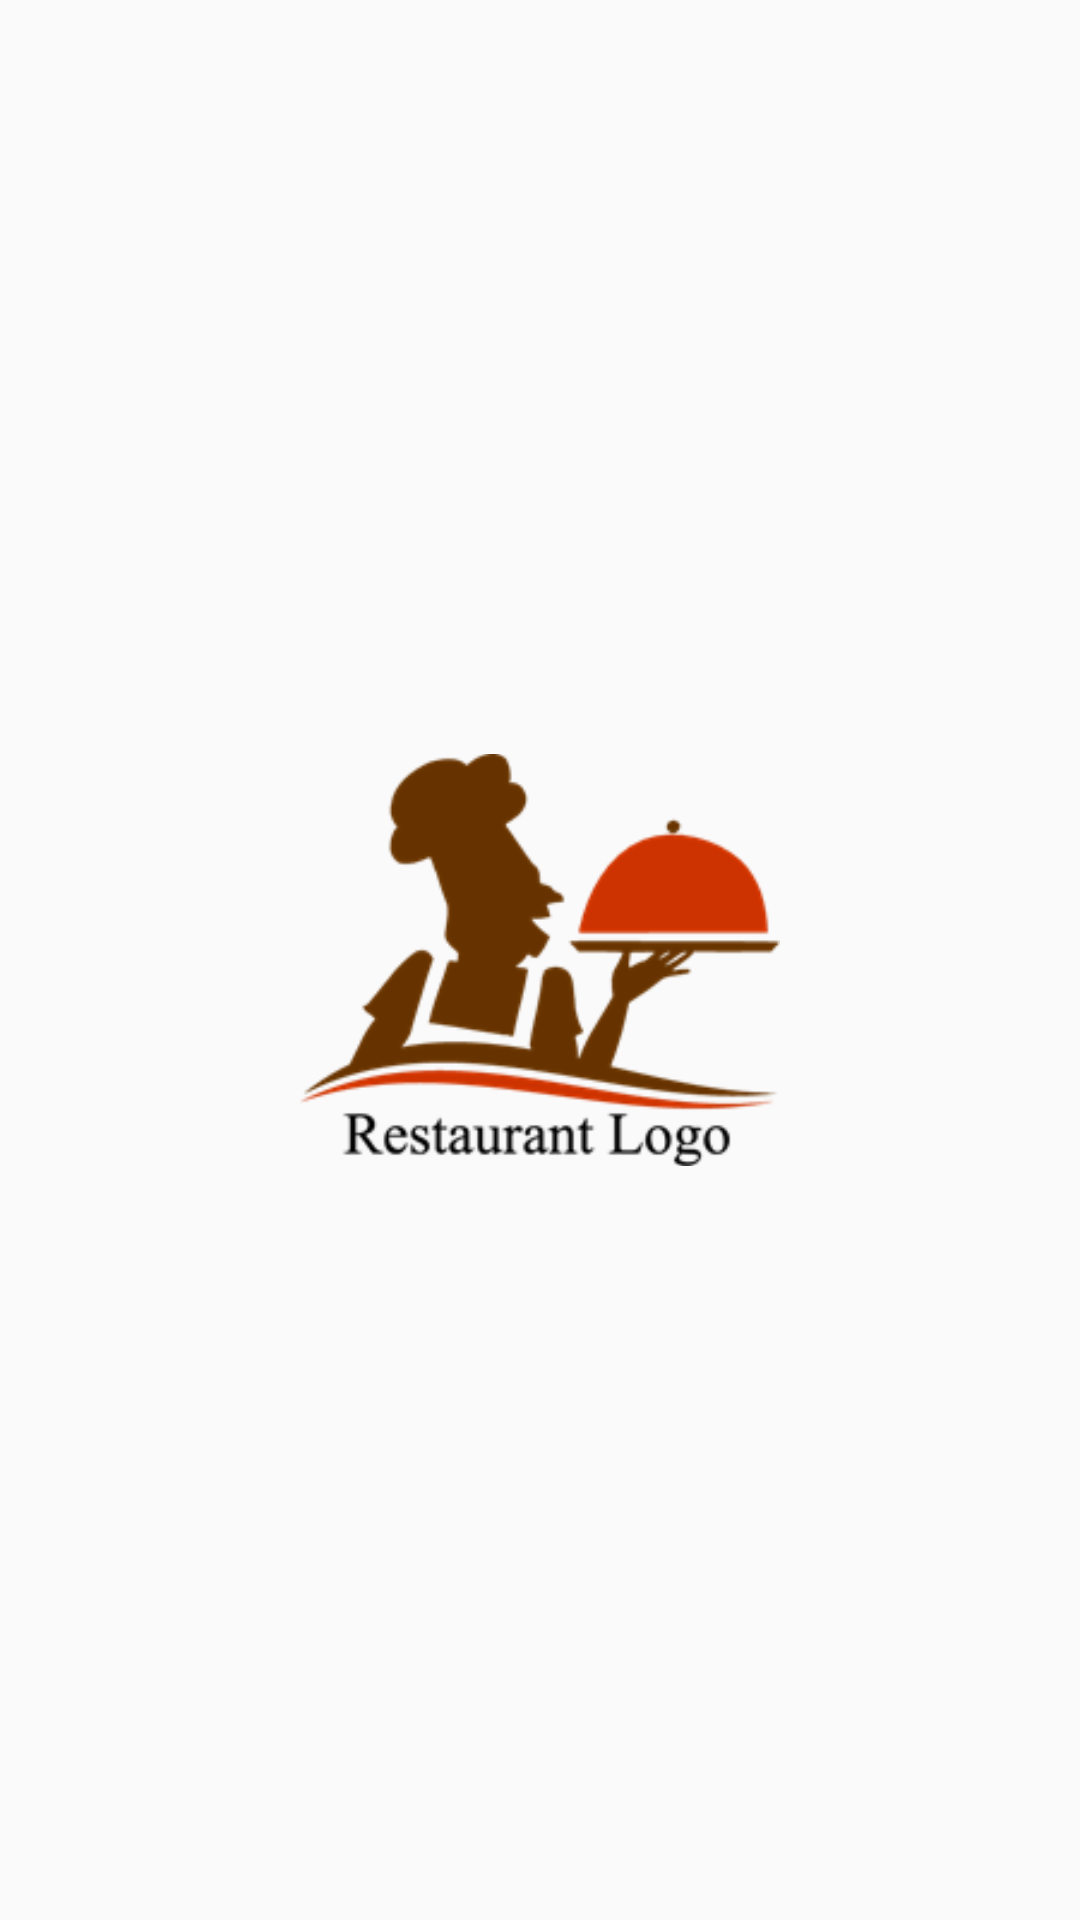

Produce the Android XML layout that renders to this screen, including the resource entries it uses.
<!-- AndroidManifest.xml: application theme AppThemeNoactionbar -->
<!-- res/layout/activity_main.xml -->
<?xml version="1.0" encoding="utf-8"?>
<RelativeLayout xmlns:android="http://schemas.android.com/apk/res/android"
    xmlns:app="http://schemas.android.com/apk/res-auto"
    xmlns:tools="http://schemas.android.com/tools"
    android:layout_width="match_parent"
    android:layout_height="match_parent"
    android:gravity="center"
    android:background="@drawable/bg"
    android:orientation="vertical"
    tools:context=".MainActivity">

    <LinearLayout
        android:layout_width="match_parent"
        android:layout_height="wrap_content"
        android:padding="10dp"
        android:orientation="vertical">
        <ImageView
            android:id="@+id/logo"
            android:layout_width="160dp"
            android:layout_height="200dp"
            android:layout_gravity="center"
            app:srcCompat="@drawable/lg" />
    </LinearLayout>
</RelativeLayout>
<!-- resources referenced by this layout -->
<resources>
  <!-- drawable lg: png bitmap (drawable, 13464 bytes) -->
  <style name="AppThemeNoactionbar" parent="Theme.AppCompat.Light.NoActionBar">
          
          <item name="colorPrimary">@color/colorAccent</item>
          <item name="colorPrimaryDark">@color/colorPrimaryDark</item>
          <item name="colorAccent">@color/colorAccent</item>
      </style>
  
      navigation drawer
  <color name="colorAccent">#ffff</color>
  <color name="colorPrimaryDark">#3E2723</color>
</resources>
